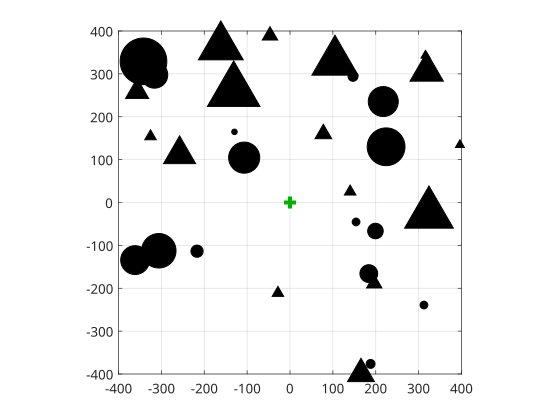

The data file committed next to this chart (first rows):
Name, Dist, Ang, Height, Width
Cone, 440.3, -144.1, 280, 18
Cone, 441.5, -43.78, 410, 26
Cone, 432.5, 67.5, 130, 21
Cone, 213, 97.59, 342, 9
Cone, 280.9, -156.4, 37, 25
Cone, 290.8, -116.8, 98, 41
Cone, 142.6, -10.19, 379, 9
Cone, 272.6, 43.9, 239, 12
Cone, 177.9, -64.08, 68, 13
Cone, 466.2, -47.34, 111, 7
Cone, 392.2, -96.83, 373, 12
Cone, 360, -154.7, 197, 9
Cone, 418.5, -18.72, 133, 7
Cone, 397.2, -114, 217, 35
Cone, 344.4, -72.28, 47, 36
Cone, 325.2, 4.765, 58, 38
Cylinder, 209.6, -128.2, 313, 5
Cylinder, 385.4, 159.6, 256, 26
Cylinder, 247.5, 42.06, 327, 16
Cylinder, 160.6, 16.4, 173, 7
Cylinder, 259.1, -30.1, 258, 34
Cylinder, 434.2, -136.7, 234, 24
Cylinder, 393.4, 37.44, 308, 7
Cylinder, 474.5, -136.1, 334, 42
Cylinder, 329, -63.47, 304, 9
Cylinder, 326.1, 159.8, 146, 31
Cylinder, 210.1, 18.46, 311, 14
Cylinder, 420.8, 63.47, 361, 8
Cylinder, 149.6, -135.6, 289, 28
Cylinder, 254.6, -24.58, 97, 8
Cylinder, 320.6, -47.26, 170, 27
Cylinder, 244.8, 152.4, 208, 11
